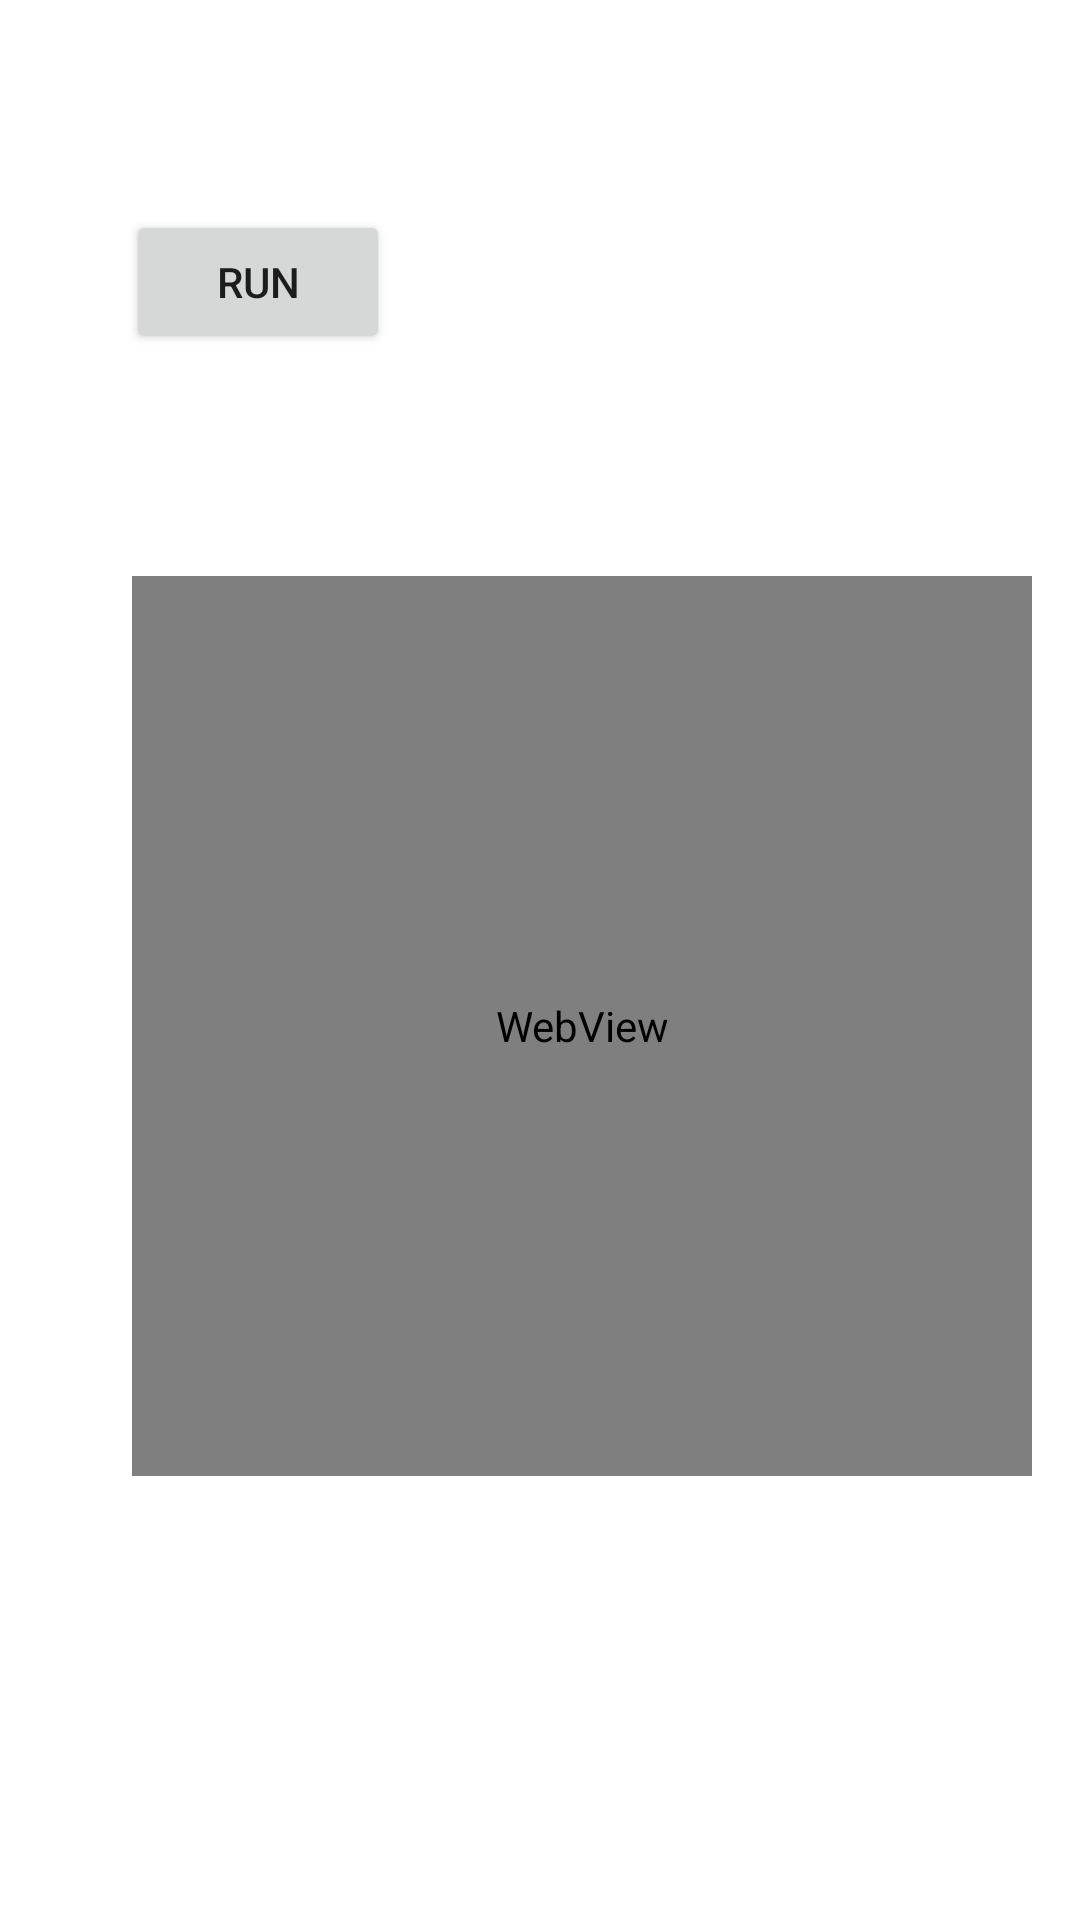

Android layout source for this screen:
<!-- AndroidManifest.xml: application theme Theme.ProvaQuiz01 -->
<!-- res/layout/activity_02.xml -->
<?xml version="1.0" encoding="utf-8"?>
<androidx.constraintlayout.widget.ConstraintLayout xmlns:android="http://schemas.android.com/apk/res/android"
    xmlns:app="http://schemas.android.com/apk/res-auto"
    xmlns:tools="http://schemas.android.com/tools"
    android:layout_width="match_parent"
    android:layout_height="match_parent"
    tools:context=".Activity02">

    <LinearLayout
        android:id="@+id/linearLayout"
        android:layout_width="wrap_content"
        android:layout_height="wrap_content"
        android:layout_marginStart="32dp"
        android:layout_marginTop="60dp"
        android:orientation="vertical"
        app:layout_constraintStart_toStartOf="parent"
        app:layout_constraintTop_toTopOf="parent">

        
        <Button
            android:id="@+id/run_btn"
            android:layout_width="match_parent"
            android:layout_height="wrap_content"
            android:layout_margin="10dp"
            android:text="RUN" />

    </LinearLayout>

    <WebView
        android:id="@+id/webView01"
        android:layout_width="300dp"
        android:layout_height="300dp"
        android:layout_marginStart="44dp"

        android:layout_marginTop="64dp"
        app:layout_constraintStart_toStartOf="parent"
        app:layout_constraintTop_toBottomOf="@+id/linearLayout" />


</androidx.constraintlayout.widget.ConstraintLayout>
<!-- resources referenced by this layout -->
<resources>
  <style name="Theme.ProvaQuiz01" parent="Theme.MaterialComponents.DayNight.DarkActionBar">
          
          <item name="colorPrimary">@color/purple_500</item>
          <item name="colorPrimaryVariant">@color/purple_700</item>
          <item name="colorOnPrimary">@color/white</item>
          
          <item name="colorSecondary">@color/teal_200</item>
          <item name="colorSecondaryVariant">@color/teal_700</item>
          <item name="colorOnSecondary">@color/black</item>
          
          <item name="android:statusBarColor" tools:targetApi="l">?attr/colorPrimaryVariant</item>
          
      </style>
  <!-- not gathered from this repository: default colours our renderer supplied (Android Studio template values) -->
  <color name="purple_500">#FF6200EE</color>
  <color name="purple_700">#FF3700B3</color>
  <color name="teal_200">#FF03DAC5</color>
  <color name="teal_700">#FF018786</color>
  <color name="black">#FF000000</color>
  <color name="white">#FFFFFFFF</color>
</resources>
